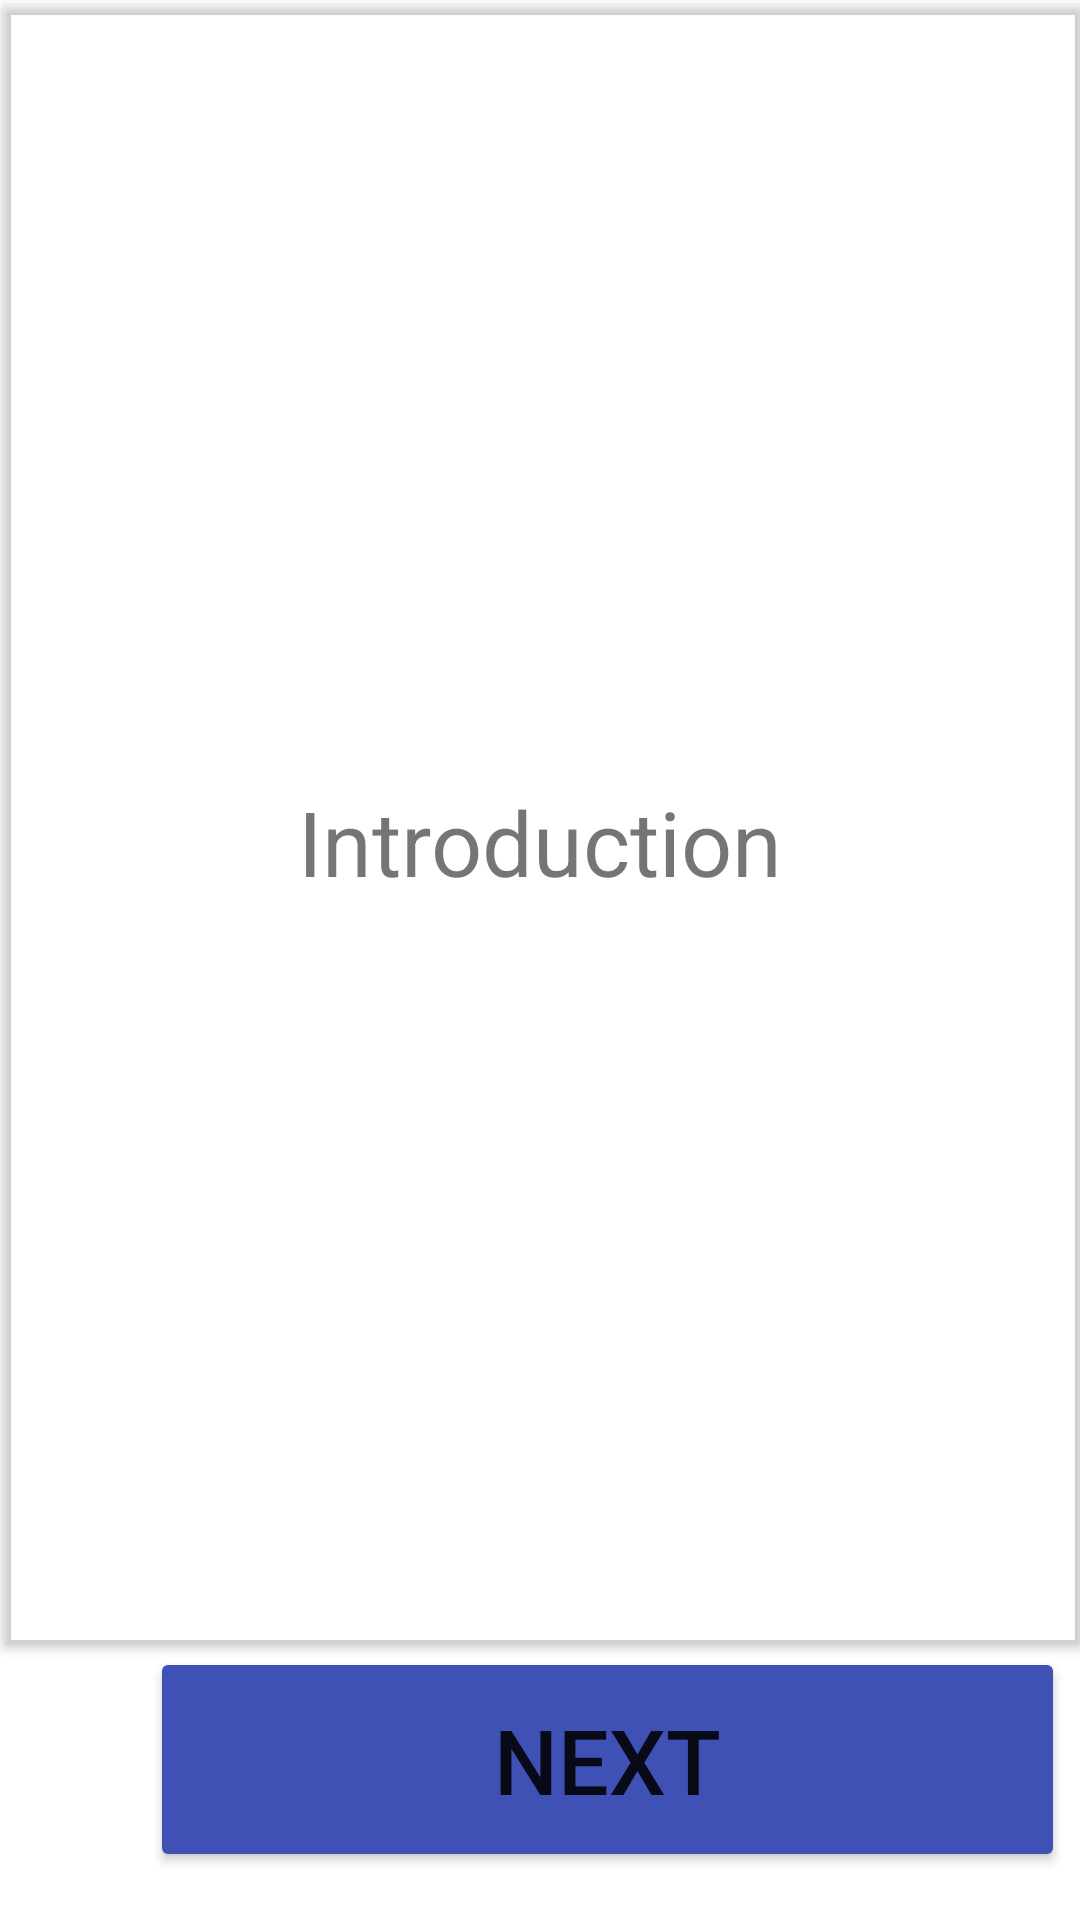

Write the Android layout XML for this screen, with the resource values it uses.
<!-- AndroidManifest.xml: application theme Theme.QuizAppTest -->
<!-- res/layout/activity_study_page.xml -->
<?xml version="1.0" encoding="utf-8"?>
<androidx.constraintlayout.widget.ConstraintLayout xmlns:android="http://schemas.android.com/apk/res/android"
    xmlns:app="http://schemas.android.com/apk/res-auto"
    xmlns:tools="http://schemas.android.com/tools"
    android:layout_width="match_parent"
    android:layout_height="match_parent"
    tools:context=".studyPageActivity">

    <Button
        android:id="@+id/nextFlashcardButton"
        android:layout_width="305dp"
        android:layout_height="75dp"
        android:layout_marginStart="50dp"
        android:layout_marginLeft="50dp"
        android:layout_marginEnd="50dp"
        android:layout_marginRight="50dp"
        android:layout_marginBottom="16dp"
        android:text="@string/button_next"
        android:textSize="30sp"
        app:backgroundTint="@color/dark_blue"
        app:layout_constraintBottom_toBottomOf="parent"
        app:layout_constraintEnd_toEndOf="parent"
        app:layout_constraintHorizontal_bias="0.0"
        app:layout_constraintStart_toStartOf="parent" />

    <Button
        android:id="@+id/finishFlashcardButton"
        android:layout_width="305dp"
        android:layout_height="75dp"
        android:layout_marginStart="50dp"
        android:layout_marginLeft="50dp"
        android:layout_marginEnd="50dp"
        android:layout_marginRight="50dp"
        android:layout_marginBottom="16dp"
        android:text="@string/button_finish"
        android:textSize="30sp"
        android:visibility="gone"
        app:backgroundTint="@color/teal_700"
        app:layout_constraintBottom_toBottomOf="parent"
        app:layout_constraintEnd_toEndOf="parent"
        app:layout_constraintHorizontal_bias="0.0"
        app:layout_constraintStart_toStartOf="parent" />

    <TextView
        android:id="@+id/studyQuestionBox"
        android:layout_width="350dp"
        android:layout_height="560dp"
        android:layout_marginStart="16dp"
        android:layout_marginLeft="16dp"
        android:layout_marginTop="8dp"
        android:layout_marginEnd="16dp"
        android:layout_marginRight="16dp"
        android:gravity="center_horizontal|center_vertical"
        android:text="@string/quiz_topic1"
        android:textSize="30sp"
        app:layout_constraintBottom_toTopOf="@+id/studyInstructionText"
        app:layout_constraintEnd_toEndOf="parent"
        app:layout_constraintStart_toStartOf="parent"
        app:layout_constraintTop_toTopOf="parent" />

    <TextView
        android:id="@+id/studyQuestionBoxImage"
        android:layout_width="350dp"
        android:layout_height="264dp"
        android:layout_marginStart="16dp"
        android:layout_marginLeft="16dp"
        android:layout_marginTop="16dp"
        android:layout_marginEnd="16dp"
        android:layout_marginRight="16dp"
        android:gravity="center_horizontal|center_vertical"
        android:text="@string/quiz_topic1"
        android:textSize="30sp"
        android:visibility="gone"
        app:layout_constraintBottom_toTopOf="@+id/studyInstructionText"
        app:layout_constraintEnd_toEndOf="parent"
        app:layout_constraintHorizontal_bias="0.535"
        app:layout_constraintStart_toStartOf="parent"
        app:layout_constraintTop_toTopOf="parent"
        app:layout_constraintVertical_bias="0.0" />

    <TextView
        android:id="@+id/studyInstructionText"
        android:layout_width="353dp"
        android:layout_height="32dp"
        android:layout_marginStart="16dp"
        android:layout_marginLeft="16dp"
        android:layout_marginEnd="16dp"
        android:layout_marginRight="16dp"
        android:gravity="center|center_horizontal"
        android:text="@string/studyActivityInstructions"
        android:textColor="@color/black"
        app:layout_constraintBottom_toTopOf="@+id/nextFlashcardButton"
        app:layout_constraintEnd_toEndOf="parent"
        app:layout_constraintHorizontal_bias="0.576"
        app:layout_constraintStart_toStartOf="parent"
        app:layout_constraintTop_toBottomOf="@+id/flashcardFlipButton" />

    <Button
        android:id="@+id/flashcardFlipButton"
        android:layout_width="368dp"
        android:layout_height="558dp"
        android:layout_marginStart="24dp"
        android:layout_marginLeft="24dp"
        android:layout_marginTop="32dp"
        android:layout_marginEnd="24dp"
        android:layout_marginRight="24dp"
        android:text="@string/blank_string_spacing"
        app:backgroundTint="#00FFFFFF"
        app:layout_constraintBottom_toTopOf="@+id/studyInstructionText"
        app:layout_constraintEnd_toEndOf="parent"
        app:layout_constraintHorizontal_bias="0.493"
        app:layout_constraintStart_toStartOf="parent"
        app:layout_constraintTop_toTopOf="parent"
        app:layout_constraintVertical_bias="1.0" />

    <ImageView
        android:id="@+id/studyImage"
        android:layout_width="358dp"
        android:layout_height="266dp"
        android:layout_marginStart="16dp"
        android:layout_marginLeft="16dp"
        android:layout_marginEnd="16dp"
        android:layout_marginRight="16dp"
        android:contentDescription="@string/topic2_question7"
        android:visibility="gone"
        app:layout_constraintBottom_toTopOf="@+id/studyInstructionText"
        app:layout_constraintEnd_toEndOf="parent"
        app:layout_constraintHorizontal_bias="0.347"
        app:layout_constraintStart_toStartOf="parent"
        app:layout_constraintTop_toBottomOf="@+id/studyQuestionBoxImage"
        tools:srcCompat="@drawable/topic2_question7" />

</androidx.constraintlayout.widget.ConstraintLayout>
<!-- resources referenced by this layout -->
<resources>
  <color name="black">#FF000000</color>
  <color name="dark_blue">#3F51B5</color>
  <color name="teal_700">#FF018786</color>
  <!-- drawable topic2_question7: png bitmap (drawable, 36099 bytes) -->
  <string name="blank_string_spacing"> </string>
  <string name="button_finish">Finish</string>
  <string name="button_next">Next</string>
  <string name="quiz_topic1">Introduction</string>
  <string name="studyActivityInstructions">Click above to flip over the flash card</string>
  <string name="topic2_question7">This is the waterfall method:</string>
  <style name="Theme.QuizAppTest" parent="Theme.MaterialComponents.DayNight.DarkActionBar">
          
          <item name="colorPrimary">@color/med_blue</item>
          <item name="colorPrimaryVariant">@color/lightest_blue</item>
          <item name="colorOnPrimary">@color/white</item>
          
          <item name="colorSecondary">@color/teal_200</item>
          <item name="colorSecondaryVariant">@color/teal_700</item>
          <item name="colorOnSecondary">@color/black</item>
          
          <item name="android:statusBarColor" tools:targetApi="l">?attr/colorPrimaryVariant</item>
          
      </style>
  <color name="med_blue">#2196F3</color>
  <color name="lightest_blue">#00BCD4</color>
  <color name="white">#FFFFFFFF</color>
  <color name="teal_200">#FF03DAC5</color>
</resources>
